The GitHub repository aashigoyal210900/wildfire_cnn contains a labelled image folder "California" with 2 categories: no wildfire, wildfire. Examples follow, each with its label.

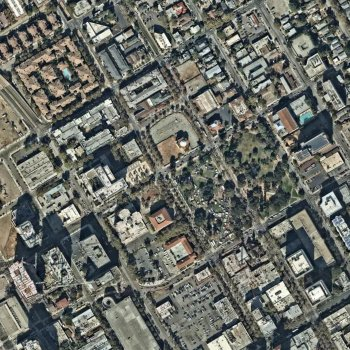
Label: no wildfire

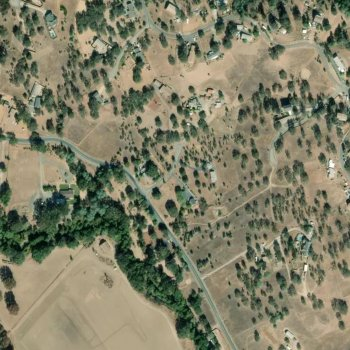
Label: wildfire

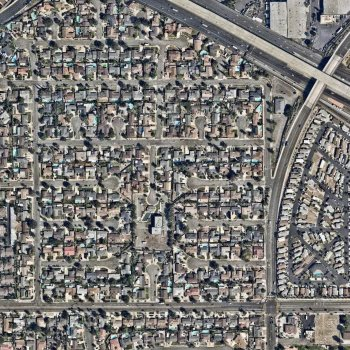
Label: no wildfire

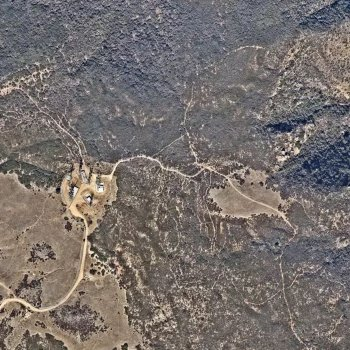
Label: wildfire

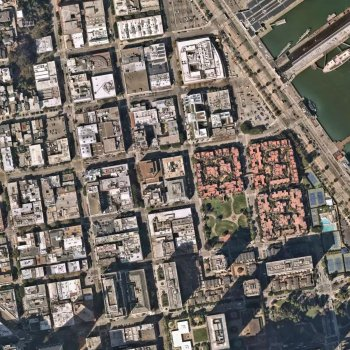
Label: no wildfire

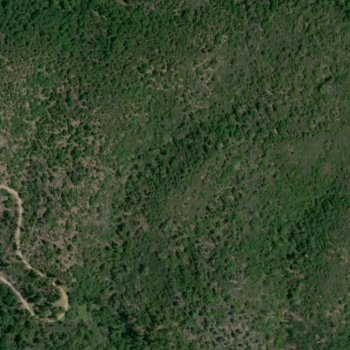
Label: wildfire
